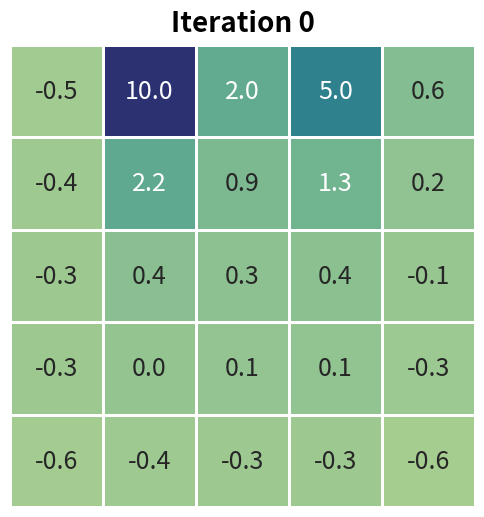

Reproduce this figure in Python. (Note: this script raises an exception after producing the figure.)
import numpy as np
import seaborn as sns
from matplotlib import pyplot as plt

# get a reward based on the state and action
def get_reward(state:tuple, act:tuple):
    '''
    state: current state, tuple (row, col)
    act: action, tuple (d_row, d_col)
    
    return: reward and next state
    '''
    if state == (0, 1):
        return 10, (4, 1)
    if state == (0, 3):
        return 5, (2, 3)
    
    next_row = state[0] + act[0]
    next_col = state[1] + act[1]

    if not (0 <= next_row < 5 and 0 <= next_col < 5):
        return -1, state

    return 0, (next_row, next_col)


# value function
def value_update(grid_world:np.ndarray):
    '''
    grid_world: the 5x5 grid world map, numpy array
    '''
    for row in range(5):
        for col in range(5):
            curr_value = 0
            for act in actions:
                reward, next_state = get_reward((row, col), act)
                next_value = grid_world[next_state]
                curr_value += 0.25 * (reward + gamma * next_value)
            grid_world[row, col] = curr_value


# plot the value table
def plot_grid(grid_world:np.ndarray, iteration:int=0):
    annot_kwargs = {
        'fontsize': '18'
    }
    plt.figure(figsize=(6, 6), dpi=100)
    sns.heatmap(grid_world, 
                annot=True,
                annot_kws=annot_kwargs,
                linewidths=1., 
                fmt='.1f',
                cmap='crest',
                cbar=False)
    plt.tick_params(
                bottom=False,
                labelbottom=False,
                left=False,
                labelleft=False)
    plt.title(f'Iteration {iteration}', fontsize=20, fontweight='bold', pad=10)
    plt.savefig(f'./plots/example_3_5/{iteration}.png')
    # plt.show()


if __name__ == "__main__":
    # Initialize the grid world
    grid_world = np.zeros(shape=(5, 5))
    actions = [(0, 1), (0, -1), (1, 0), (-1, 0)]
    gamma = 0.9

    iter_to_save = {0, 1, 4, 10, 32}

    for i in range(40):
        prev_grid = np.copy(grid_world)
        value_update(grid_world)
        if i in iter_to_save:
            plot_grid(grid_world, i)
        if np.allclose(prev_grid, grid_world, rtol=0.01):
            print('done', i)
            plot_grid(grid_world, i)
            break
